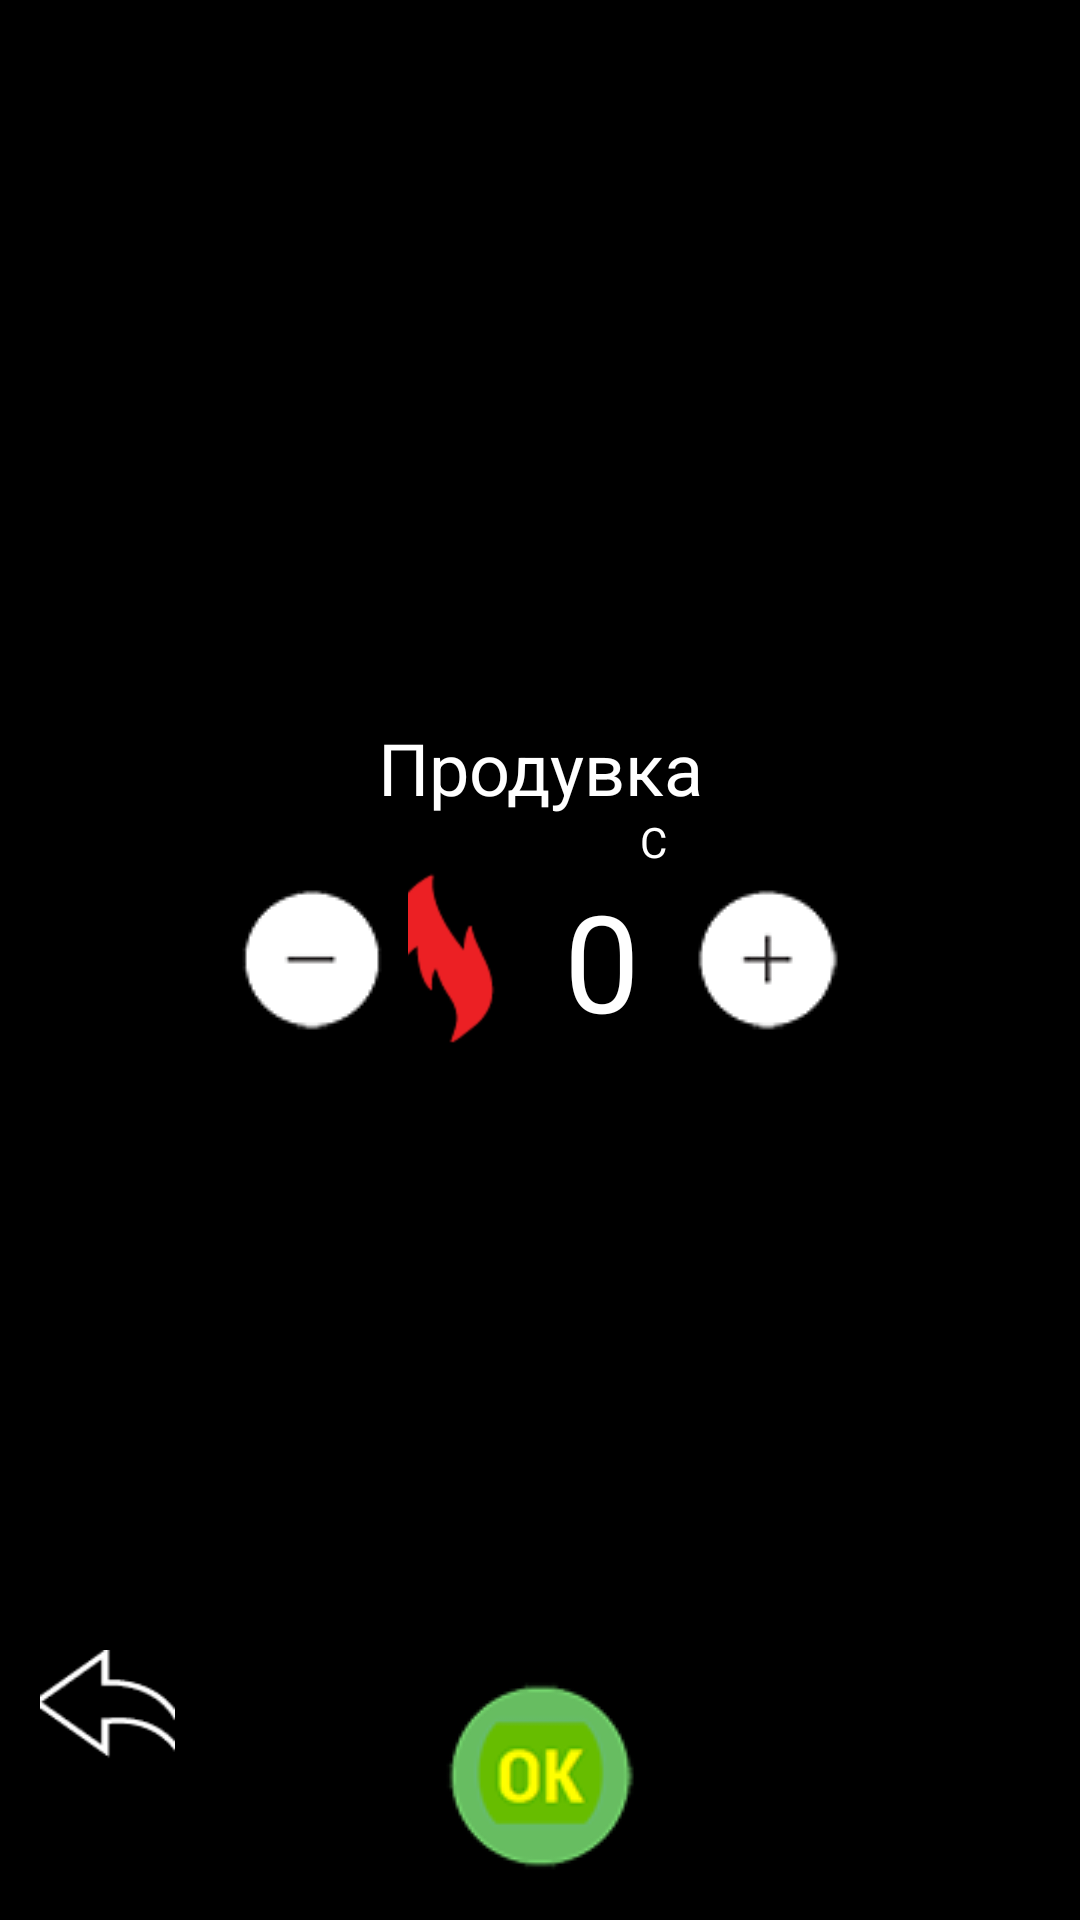

Layout XML and referenced resources for this Android screen:
<!-- AndroidManifest.xml: application theme AppTheme -->
<!-- res/layout/activity_set_local_param.xml -->
<?xml version="1.0" encoding="utf-8"?>
<LinearLayout xmlns:android="http://schemas.android.com/apk/res/android"
    xmlns:app="http://schemas.android.com/apk/res-auto"
    xmlns:tools="http://schemas.android.com/tools"
    android:layout_width="match_parent"
    android:layout_height="match_parent"
    android:background="@color/black"
    android:orientation="horizontal"
    android:theme="@style/AppTheme.AppBarOverlay"
    app:layout_behavior="@string/appbar_scrolling_view_behavior"
    tools:context="com.example.aleksandr.liberator.activity.SetLocalParamActivity">


    <RelativeLayout
        android:id="@+id/rl_left_params"
        android:layout_width="match_parent"
        android:layout_height="match_parent"
        android:layout_weight="1"
        android:orientation="vertical">

        <ImageView
            android:id="@+id/iv_button_back"
            android:layout_width="@dimen/size_icon"
            android:layout_height="@dimen/size_icon"
            android:layout_alignParentBottom="true"
            android:layout_centerHorizontal="true"
            android:layout_marginBottom="@dimen/size_icon"
            android:src="@drawable/button_back"/>

    </RelativeLayout>

    <RelativeLayout
        android:layout_width="match_parent"
        android:layout_height="match_parent"
        android:layout_weight="0.5">


        <TextView
            android:id="@+id/tv_title_local"
            android:layout_width="wrap_content"
            android:layout_height="wrap_content"
            android:layout_above="@+id/iv_icon_process"
            android:layout_centerHorizontal="true"
            android:layout_marginBottom="@dimen/activity_horizontal_margin"
            android:gravity="center"
            android:text="@string/blow"
            android:textColor="@color/white"
            android:textSize="@dimen/text_title_fragment" />

        <TextView
            android:id="@+id/tv_param_local"
            android:layout_width="wrap_content"
            android:layout_height="wrap_content"
            android:layout_centerVertical="true"
            android:layout_toRightOf="@+id/view_local"
            android:gravity="center"
            android:text="0"
            android:textColor="@color/white"
            android:textSize="@dimen/font_size_splash" />

        <TextView
            android:id="@+id/tv_value_local"
            android:layout_width="wrap_content"
            android:layout_height="wrap_content"
            android:layout_above="@+id/tv_param_local"
            android:layout_toEndOf="@+id/tv_param_local"
            android:layout_toRightOf="@+id/tv_param_local"
            android:gravity="center"
            android:text="C"
            android:textColor="@color/white" />

        <ImageView
            android:id="@+id/iv_icon_process"
            android:layout_width="@dimen/size_icon_process"
            android:layout_height="@dimen/size_icon_process"
            android:layout_centerHorizontal="true"
            android:layout_centerVertical="true"
            android:layout_toLeftOf="@+id/view_local"
            android:src="@drawable/burn" />

        <View
            android:id="@+id/view_local"
            android:layout_width="@dimen/activity_horizontal_margin"
            android:layout_height="wrap_content"
            android:layout_centerHorizontal="true" />


        <ImageButton
            android:id="@+id/ib_plus"
            android:layout_width="@dimen/icon_size_64dp"
            android:layout_height="@dimen/icon_size_64dp"
            android:layout_alignParentEnd="true"
            android:layout_alignParentRight="true"
            android:layout_centerVertical="true"
            android:background="@color/black"
            android:src="@drawable/pluse" />

        <ImageButton
            android:id="@+id/ib_minus"
            android:layout_width="@dimen/icon_size_64dp"
            android:layout_height="@dimen/icon_size_64dp"
            android:layout_alignParentLeft="true"
            android:layout_alignParentStart="true"
            android:layout_centerVertical="true"
            android:background="@color/black"
            android:src="@drawable/minus" />

        <ImageButton
            android:id="@+id/ib_ok"
            android:layout_width="@dimen/icon_size_64dp"
            android:layout_height="@dimen/icon_size_64dp"
            android:layout_alignParentBottom="true"
            android:layout_centerHorizontal="true"
            android:layout_marginBottom="@dimen/activity_vertical_margin"
            android:background="@color/black"
            android:src="@drawable/button_ok" />

    </RelativeLayout>


    <RelativeLayout
        android:layout_width="match_parent"
        android:layout_height="match_parent"
        android:layout_weight="1">


    </RelativeLayout>


</LinearLayout>
<!-- resources referenced by this layout -->
<resources>
  <color name="black">#000000</color>
  <color name="white">#ffffff</color>
  <dimen name="activity_horizontal_margin">16dp</dimen>
  <dimen name="activity_vertical_margin">16dp</dimen>
  <dimen name="font_size_splash">45sp</dimen>
  <dimen name="icon_size_64dp">64dp</dimen>
  <dimen name="size_icon">45dp</dimen>
  <dimen name="size_icon_process">64dp</dimen>
  <dimen name="text_title_fragment">24sp</dimen>
  <!-- drawable burn: png bitmap (drawable, 5208 bytes) -->
  <!-- drawable button_back: png bitmap (drawable, 3827 bytes) -->
  <!-- drawable button_ok: png bitmap (drawable, 7134 bytes) -->
  <!-- drawable minus: png bitmap (drawable, 4158 bytes) -->
  <!-- drawable pluse: png bitmap (drawable, 4357 bytes) -->
  <string name="blow">Продувка</string>
  <style name="AppTheme.AppBarOverlay" parent="ThemeOverlay.AppCompat.Dark.ActionBar">
          <item name="colorPrimary">@color/colorPrimary</item>
          <item name="colorPrimaryDark">@color/colorPrimaryDark</item>
          <item name="colorAccent">@color/colorAccent</item>
  
          <item name="android:textColor">@color/white</item>
      </style>
  <style name="AppTheme" parent="Theme.AppCompat.Light.NoActionBar">
          
          <item name="colorPrimary">@color/colorPrimary</item>
          <item name="colorPrimaryDark">@color/colorPrimaryDark</item>
          <item name="colorAccent">@color/colorAccent</item>
  
          <item name="android:textColor">@color/white</item>
      </style>
  <color name="colorPrimary">#3F51B5</color>
  <color name="colorPrimaryDark">#303F9F</color>
  <color name="colorAccent">#FF4081</color>
</resources>
